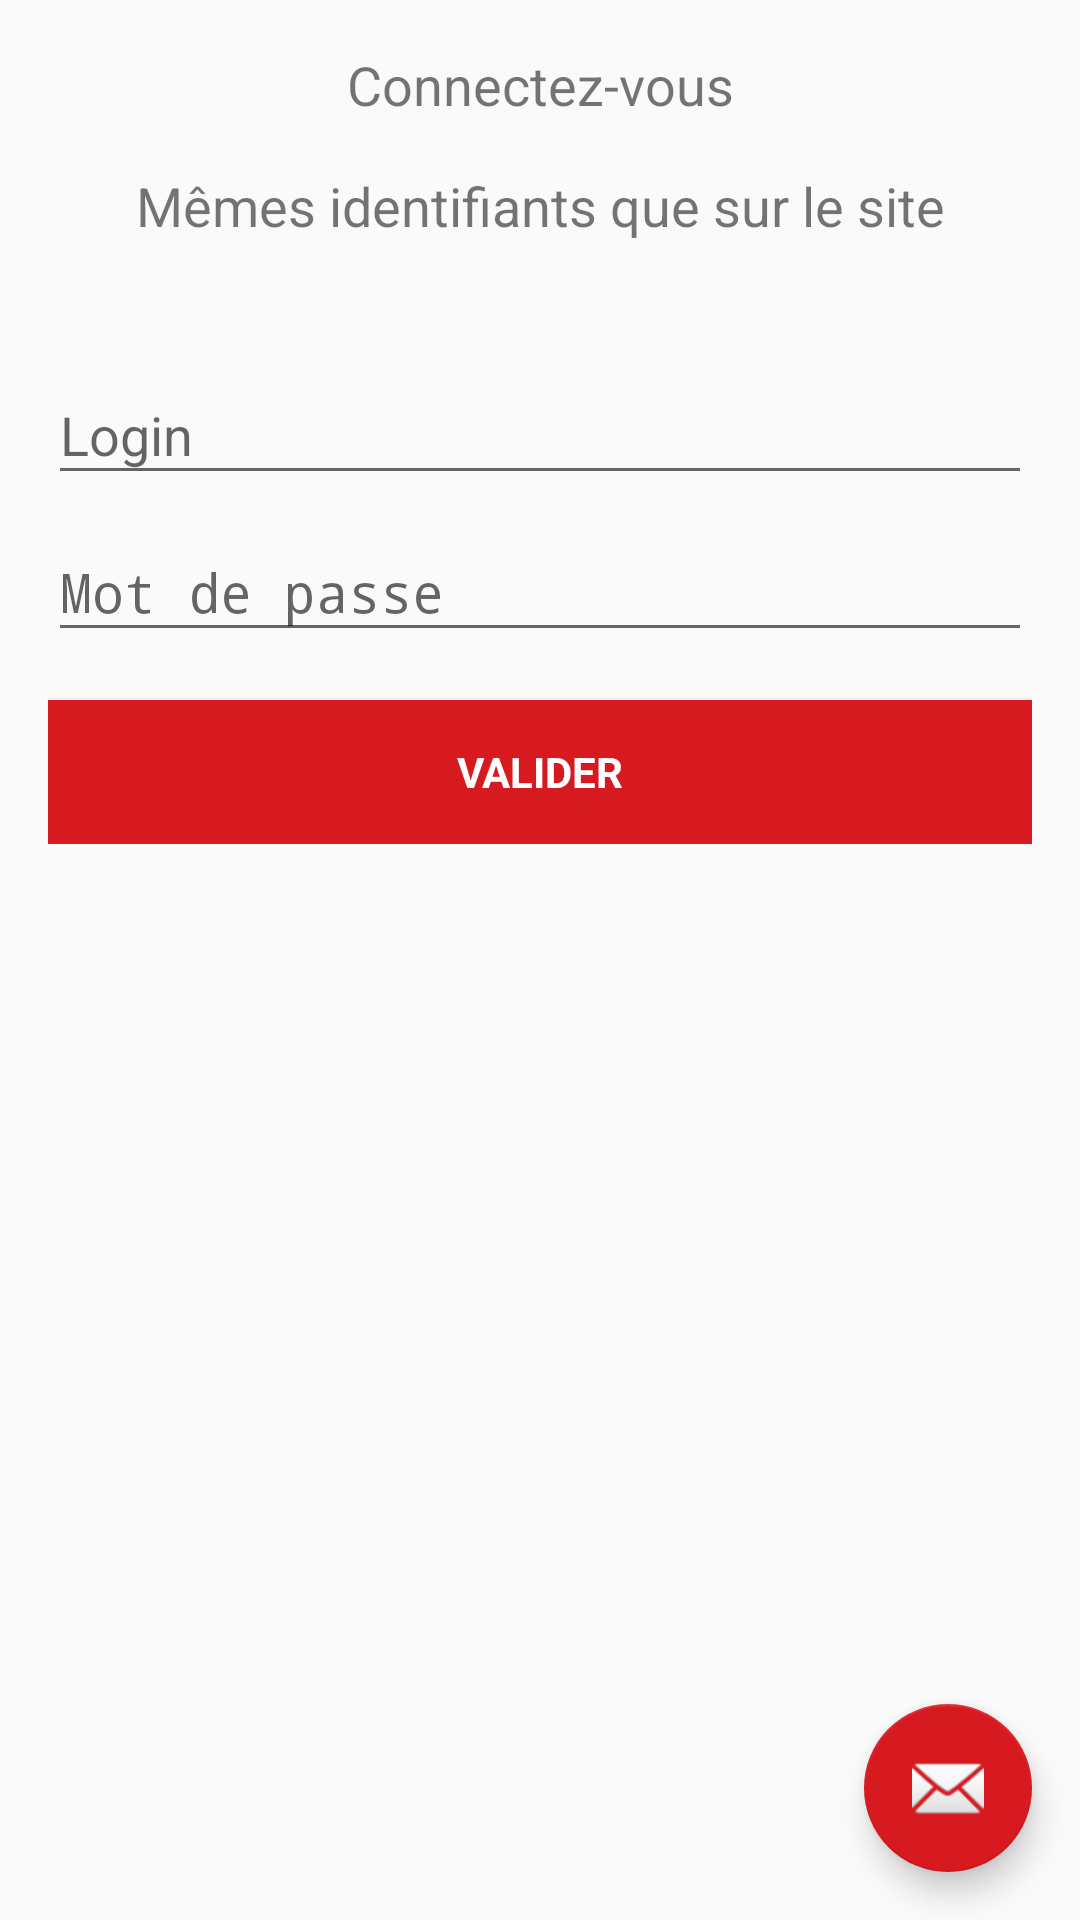

Write the Android layout XML for this screen, with the resource values it uses.
<!-- AndroidManifest.xml: application theme AppTheme -->
<!-- res/layout/activity_login.xml -->
<android.support.design.widget.CoordinatorLayout xmlns:android="http://schemas.android.com/apk/res/android"
    xmlns:app="http://schemas.android.com/apk/res-auto"
    xmlns:tools="http://schemas.android.com/tools"
    android:layout_width="match_parent"
    android:layout_height="match_parent"
    android:fitsSystemWindows="true"
    tools:context="russiabookmaker.perso.com.russiabookmaker.login.LoginActivity">

<LinearLayout
    android:layout_width="match_parent"
    android:layout_height="match_parent"
    android:gravity="center_horizontal"
    android:orientation="vertical"
    android:paddingBottom="@dimen/activity_vertical_margin"
    android:paddingLeft="@dimen/activity_horizontal_margin"
    android:paddingRight="@dimen/activity_horizontal_margin"
    android:paddingTop="@dimen/activity_vertical_margin"
    >

    
    <ProgressBar
        android:id="@+id/login_progress"
        style="?android:attr/progressBarStyleLarge"
        android:layout_width="wrap_content"
        android:layout_height="wrap_content"
        android:layout_marginBottom="8dp"
        android:visibility="gone" />

    <ScrollView
        android:id="@+id/login_form"
        android:layout_width="match_parent"
        android:layout_height="match_parent">

        <LinearLayout
            android:id="@+id/email_login_form"
            android:layout_width="match_parent"
            android:layout_height="match_parent"
            android:layout_gravity="center_horizontal"
            android:orientation="vertical">

            <TextView
                android:layout_width="match_parent"
                android:layout_height="match_parent"
                android:text="@string/login_title"
                android:textSize="@dimen/textBigSize"
                android:gravity="center_horizontal"/>

            <TextView
                android:layout_width="match_parent"
                android:layout_height="match_parent"
                android:layout_marginTop="16dp"
                android:text="@string/login_title_bis"
                android:textSize="@dimen/textBigSize"
                android:gravity="center_horizontal"/>

            <android.support.design.widget.TextInputLayout
                android:layout_width="match_parent"
                android:layout_marginTop="32dp"
                android:layout_height="wrap_content">

                <AutoCompleteTextView
                    android:id="@+id/email"
                    android:layout_width="match_parent"
                    android:layout_height="wrap_content"
                    android:hint="@string/prompt_email"
                    android:inputType="textEmailAddress"
                    android:maxLines="1"
                    android:singleLine="true" />

            </android.support.design.widget.TextInputLayout>

            <android.support.design.widget.TextInputLayout
                android:layout_width="match_parent"
                android:layout_height="wrap_content">

                <EditText
                    android:id="@+id/password"
                    android:layout_width="match_parent"
                    android:layout_height="wrap_content"
                    android:hint="@string/prompt_password"
                    android:imeActionLabel="@string/action_sign_in_short"
                    android:imeOptions="actionUnspecified"
                    android:inputType="textPassword"
                    android:maxLines="1"
                    android:singleLine="true" />

            </android.support.design.widget.TextInputLayout>

            <Button
                android:id="@+id/email_sign_in_button"
                style="?android:textAppearanceSmall"
                android:layout_width="match_parent"
                android:layout_height="wrap_content"
                android:layout_marginTop="16dp"
                android:background="@color/colorAccent"
                android:text="@string/action_sign_in"
                android:textStyle="bold"
                android:textColor="#fff"/>

        </LinearLayout>
    </ScrollView>
</LinearLayout>

    <android.support.design.widget.FloatingActionButton
        android:id="@+id/fab"
        android:layout_width="wrap_content"
        android:layout_height="wrap_content"
        android:layout_gravity="bottom|end"
        android:layout_margin="@dimen/fab_margin"
        app:srcCompat="@android:drawable/ic_dialog_email" />
</android.support.design.widget.CoordinatorLayout>
<!-- resources referenced by this layout -->
<resources>
  <color name="colorAccent">#d71920</color>
  <dimen name="activity_horizontal_margin">16sp</dimen>
  <dimen name="activity_vertical_margin">16sp</dimen>
  <dimen name="fab_margin">16sp</dimen>
  <dimen name="textBigSize">18sp</dimen>
  <string name="action_sign_in">Valider</string>
  <string name="action_sign_in_short">Sign in</string>
  <string name="login_title">Connectez-vous</string>
  <string name="login_title_bis">Mêmes identifiants que sur le site</string>
  <string name="prompt_email">Login</string>
  <string name="prompt_password">Mot de passe</string>
  <style name="AppTheme" parent="Theme.AppCompat.Light.DarkActionBar">
          
          <item name="colorPrimary">@color/colorPrimary</item>
          <item name="colorPrimaryDark">@color/colorPrimaryDark</item>
          <item name="colorAccent">@color/colorAccent</item>
      </style>
  <color name="colorPrimary">#debe82</color>
  <color name="colorPrimaryDark">#ba9f62</color>
</resources>
